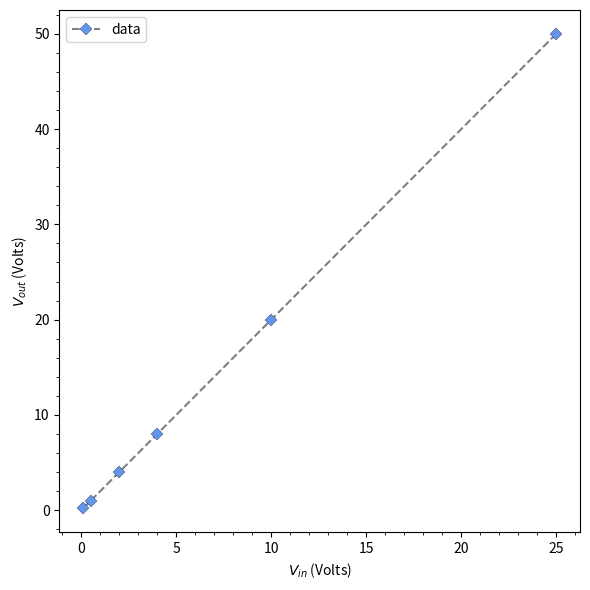

Recreate this plot in Python.
import numpy as np
import matplotlib.pyplot as plt

v_in = np.array([0.1, 0.5, 2.0, 4.0, 10.0, 25.0])
v_out = np.array([0.198, 0.998, 3.998, 7.998, 19.998, 50.0])

fig, ax = plt.subplots(figsize=(6, 6))

ax.minorticks_on()

plt.plot(v_in, v_out, color='gray', marker='D', ls='--', mfc='cornflowerblue', mec='k', mew=0.2, label='data')
plt.xlabel('$V_{in}$ (Volts)')
plt.ylabel('$V_{out}$ (Volts)')
plt.legend()
plt.tight_layout()
plt.savefig('figure.png')
plt.show()
